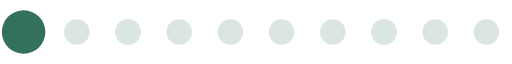
t = 0.00 s
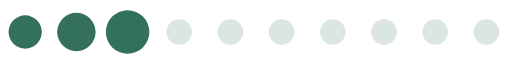
t = 0.20 s
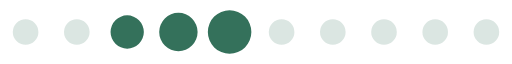
t = 0.39 s
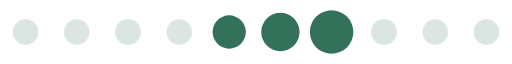
t = 0.59 s
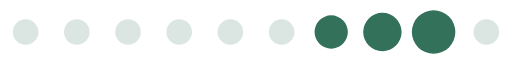
t = 0.78 s
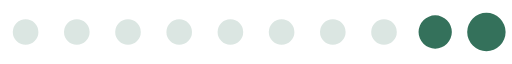
t = 0.98 s

The animated SVG that drew these frames (rendered in a browser with its animation timeline set to each time). Animation: 1 SMIL element (animateTransform=1); one cycle of 1.17 s, repeats indefinitely.

<?xml version="1.0" encoding="UTF-8" standalone="no"?><svg xmlns:svg="http://www.w3.org/2000/svg" xmlns="http://www.w3.org/2000/svg" xmlns:xlink="http://www.w3.org/1999/xlink" version="1.0" width="160px" height="20px" viewBox="0 0 128 16" xml:space="preserve"><path fill="#aac3ba" fill-opacity="0.42" d="M6.4,4.8A3.2,3.2,0,1,1,3.2,8,3.2,3.2,0,0,1,6.4,4.8Zm12.8,0A3.2,3.2,0,1,1,16,8,3.2,3.2,0,0,1,19.2,4.8ZM32,4.8A3.2,3.2,0,1,1,28.8,8,3.2,3.2,0,0,1,32,4.8Zm12.8,0A3.2,3.2,0,1,1,41.6,8,3.2,3.2,0,0,1,44.8,4.8Zm12.8,0A3.2,3.2,0,1,1,54.4,8,3.2,3.2,0,0,1,57.6,4.8Zm12.8,0A3.2,3.2,0,1,1,67.2,8,3.2,3.2,0,0,1,70.4,4.8Zm12.8,0A3.2,3.2,0,1,1,80,8,3.2,3.2,0,0,1,83.2,4.8ZM96,4.8A3.2,3.2,0,1,1,92.8,8,3.2,3.2,0,0,1,96,4.8Zm12.8,0A3.2,3.2,0,1,1,105.6,8,3.2,3.2,0,0,1,108.8,4.8Zm12.8,0A3.2,3.2,0,1,1,118.4,8,3.2,3.2,0,0,1,121.6,4.8Z"/><g><path fill="#34715b" fill-opacity="1" d="M-42.7,3.84A4.16,4.16,0,0,1-38.54,8a4.16,4.16,0,0,1-4.16,4.16A4.16,4.16,0,0,1-46.86,8,4.16,4.16,0,0,1-42.7,3.84Zm12.8-.64A4.8,4.8,0,0,1-25.1,8a4.8,4.8,0,0,1-4.8,4.8A4.8,4.8,0,0,1-34.7,8,4.8,4.8,0,0,1-29.9,3.2Zm12.8-.64A5.44,5.44,0,0,1-11.66,8a5.44,5.44,0,0,1-5.44,5.44A5.44,5.44,0,0,1-22.54,8,5.44,5.44,0,0,1-17.1,2.56Z"/><animateTransform attributeName="transform" type="translate" values="23 0;36 0;49 0;62 0;74.5 0;87.5 0;100 0;113 0;125.5 0;138.5 0;151.5 0;164.5 0;178 0" calcMode="discrete" dur="1170ms" repeatCount="indefinite"/></g></svg>
